Run: headless pygame with SDL's dummy video driver; simulated clock (each Clock.tick advances the game by its frame time, no real sleeping); random seed 0; keys injected as events and as key.get_pressed() state; no mouse input; restart key SPACE tapped at the start of phases 3 and 4.
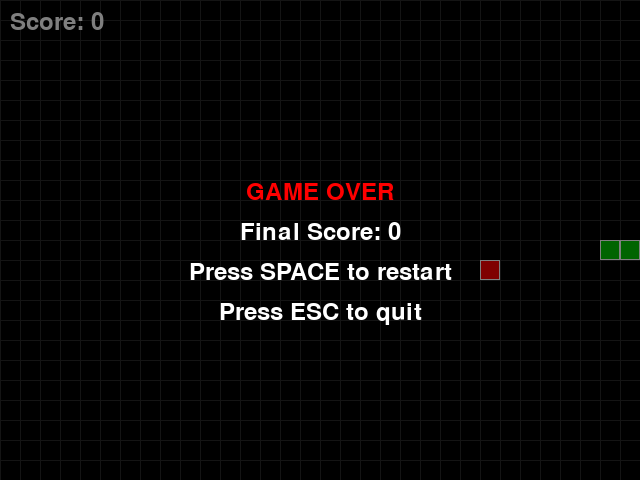
Frame 1 of 4 · flips 1–60 · no input
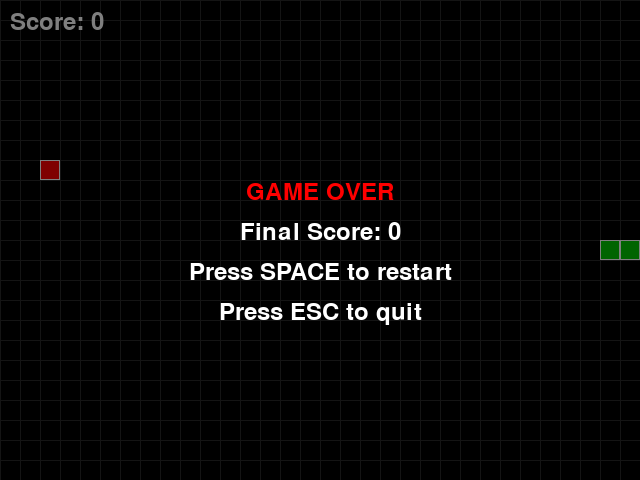
Frame 2 of 4 · flips 61–180 · tapped SPACE, RETURN · held RIGHT (→), D
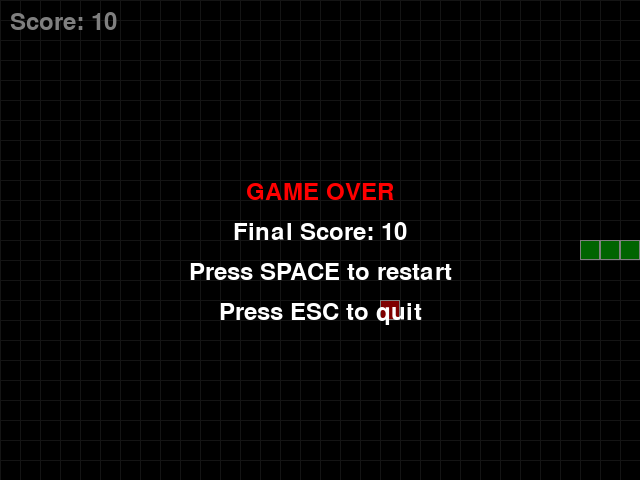
Frame 3 of 4 · flips 181–300 · tapped SPACE · held DOWN (↓), S
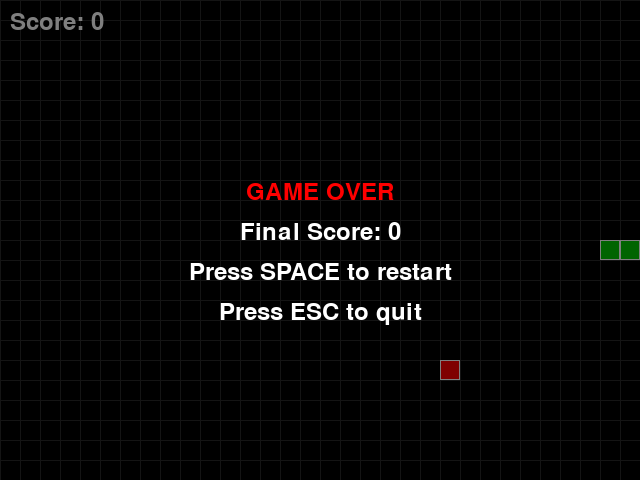
Frame 4 of 4 · flips 301–420 · tapped SPACE · held LEFT (←), A, UP (↑), W

The pygame program that drew these frames:

#!/usr/bin/env python3
"""
🐍 经典贪吃蛇游戏
使用 pygame 实现
作者：小z
日期：2026-03-30
"""

import pygame
import random
import sys

# 初始化 pygame
pygame.init()

# 游戏配置
WINDOW_WIDTH = 640
WINDOW_HEIGHT = 480
CELL_SIZE = 20
FPS = 10

# 颜色定义
BLACK = (0, 0, 0)
WHITE = (255, 255, 255)
GREEN = (0, 255, 0)
DARK_GREEN = (0, 200, 0)
RED = (255, 0, 0)
GRAY = (40, 40, 40)

# 方向定义
UP = (0, -1)
DOWN = (0, 1)
LEFT = (-1, 0)
RIGHT = (1, 0)


class Snake:
    """蛇类"""
    
    def __init__(self):
        self.reset()
    
    def reset(self):
        """重置蛇的状态"""
        start_x = WINDOW_WIDTH // 2
        start_y = WINDOW_HEIGHT // 2
        self.body = [
            (start_x, start_y),
            (start_x - CELL_SIZE, start_y),
            (start_x - 2 * CELL_SIZE, start_y)
        ]
        self.direction = RIGHT
        self.grow = False
    
    def move(self):
        """移动蛇"""
        head_x, head_y = self.body[0]
        dir_x, dir_y = self.direction
        new_head = (head_x + dir_x * CELL_SIZE, head_y + dir_y * CELL_SIZE)
        
        self.body.insert(0, new_head)
        
        if not self.grow:
            self.body.pop()
        else:
            self.grow = False
    
    def change_direction(self, new_direction):
        """改变方向（不能直接反向）"""
        opposite = (self.direction[0] * -1, self.direction[1] * -1)
        if new_direction != opposite:
            self.direction = new_direction
    
    def check_collision(self):
        """检查碰撞"""
        head = self.body[0]
        
        # 撞墙
        if (head[0] < 0 or head[0] >= WINDOW_WIDTH or
            head[1] < 0 or head[1] >= WINDOW_HEIGHT):
            return True
        
        # 撞自己
        if head in self.body[1:]:
            return True
        
        return False
    
    def draw(self, surface):
        """绘制蛇"""
        for i, segment in enumerate(self.body):
            color = GREEN if i == 0 else DARK_GREEN
            rect = pygame.Rect(segment[0], segment[1], CELL_SIZE, CELL_SIZE)
            pygame.draw.rect(surface, color, rect)
            pygame.draw.rect(surface, WHITE, rect, 1)


class Food:
    """食物类"""
    
    def __init__(self, snake_body):
        self.position = (0, 0)
        self.randomize(snake_body)
    
    def randomize(self, snake_body):
        """随机生成食物位置"""
        while True:
            x = random.randint(0, (WINDOW_WIDTH - CELL_SIZE) // CELL_SIZE) * CELL_SIZE
            y = random.randint(0, (WINDOW_HEIGHT - CELL_SIZE) // CELL_SIZE) * CELL_SIZE
            if (x, y) not in snake_body:
                self.position = (x, y)
                break
    
    def draw(self, surface):
        """绘制食物"""
        rect = pygame.Rect(self.position[0], self.position[1], CELL_SIZE, CELL_SIZE)
        pygame.draw.rect(surface, RED, rect)
        pygame.draw.rect(surface, WHITE, rect, 1)


class Game:
    """游戏主类"""
    
    def __init__(self):
        self.screen = pygame.display.set_mode((WINDOW_WIDTH, WINDOW_HEIGHT))
        pygame.display.set_caption('🐍 贪吃蛇 - Snake Game')
        self.clock = pygame.time.Clock()
        self.font = pygame.font.Font(None, 36)
        self.reset()
    
    def reset(self):
        """重置游戏"""
        self.snake = Snake()
        self.food = Food(self.snake.body)
        self.score = 0
        self.game_over = False
    
    def handle_events(self):
        """处理事件"""
        for event in pygame.event.get():
            if event.type == pygame.QUIT:
                return False
            
            if event.type == pygame.KEYDOWN:
                if self.game_over:
                    if event.key == pygame.K_SPACE:
                        self.reset()
                    elif event.key == pygame.K_ESCAPE:
                        return False
                else:
                    if event.key in (pygame.K_UP, pygame.K_w):
                        self.snake.change_direction(UP)
                    elif event.key in (pygame.K_DOWN, pygame.K_s):
                        self.snake.change_direction(DOWN)
                    elif event.key in (pygame.K_LEFT, pygame.K_a):
                        self.snake.change_direction(LEFT)
                    elif event.key in (pygame.K_RIGHT, pygame.K_d):
                        self.snake.change_direction(RIGHT)
                    elif event.key == pygame.K_ESCAPE:
                        return False
        
        return True
    
    def update(self):
        """更新游戏状态"""
        if self.game_over:
            return
        
        self.snake.move()
        
        # 检查吃食物
        if self.snake.body[0] == self.food.position:
            self.snake.grow = True
            self.score += 10
            self.food.randomize(self.snake.body)
        
        # 检查碰撞
        if self.snake.check_collision():
            self.game_over = True
    
    def draw(self):
        """绘制游戏画面"""
        self.screen.fill(BLACK)
        
        # 绘制网格
        for x in range(0, WINDOW_WIDTH, CELL_SIZE):
            pygame.draw.line(self.screen, GRAY, (x, 0), (x, WINDOW_HEIGHT))
        for y in range(0, WINDOW_HEIGHT, CELL_SIZE):
            pygame.draw.line(self.screen, GRAY, (0, y), (WINDOW_WIDTH, y))
        
        # 绘制蛇和食物
        self.snake.draw(self.screen)
        self.food.draw(self.screen)
        
        # 绘制分数
        score_text = self.font.render(f'Score: {self.score}', True, WHITE)
        self.screen.blit(score_text, (10, 10))
        
        # 游戏结束画面
        if self.game_over:
            overlay = pygame.Surface((WINDOW_WIDTH, WINDOW_HEIGHT))
            overlay.set_alpha(128)
            overlay.fill(BLACK)
            self.screen.blit(overlay, (0, 0))
            
            game_over_text = self.font.render('GAME OVER', True, RED)
            score_text = self.font.render(f'Final Score: {self.score}', True, WHITE)
            restart_text = self.font.render('Press SPACE to restart', True, WHITE)
            quit_text = self.font.render('Press ESC to quit', True, WHITE)
            
            self.screen.blit(game_over_text, 
                           (WINDOW_WIDTH // 2 - game_over_text.get_width() // 2, 
                            WINDOW_HEIGHT // 2 - 60))
            self.screen.blit(score_text,
                           (WINDOW_WIDTH // 2 - score_text.get_width() // 2,
                            WINDOW_HEIGHT // 2 - 20))
            self.screen.blit(restart_text,
                           (WINDOW_WIDTH // 2 - restart_text.get_width() // 2,
                            WINDOW_HEIGHT // 2 + 20))
            self.screen.blit(quit_text,
                           (WINDOW_WIDTH // 2 - quit_text.get_width() // 2,
                            WINDOW_HEIGHT // 2 + 60))
        
        pygame.display.flip()
    
    def run(self):
        """运行游戏主循环"""
        running = True
        while running:
            running = self.handle_events()
            self.update()
            self.draw()
            self.clock.tick(FPS)
        
        pygame.quit()
        sys.exit()


def main():
    """主函数"""
    print("🐍 贪吃蛇游戏启动中...")
    print("控制方式：")
    print("  方向键 或 WASD - 移动")
    print("  ESC - 退出")
    print("  SPACE - 游戏结束后重新开始")
    print()
    
    game = Game()
    game.run()


if __name__ == '__main__':
    main()
